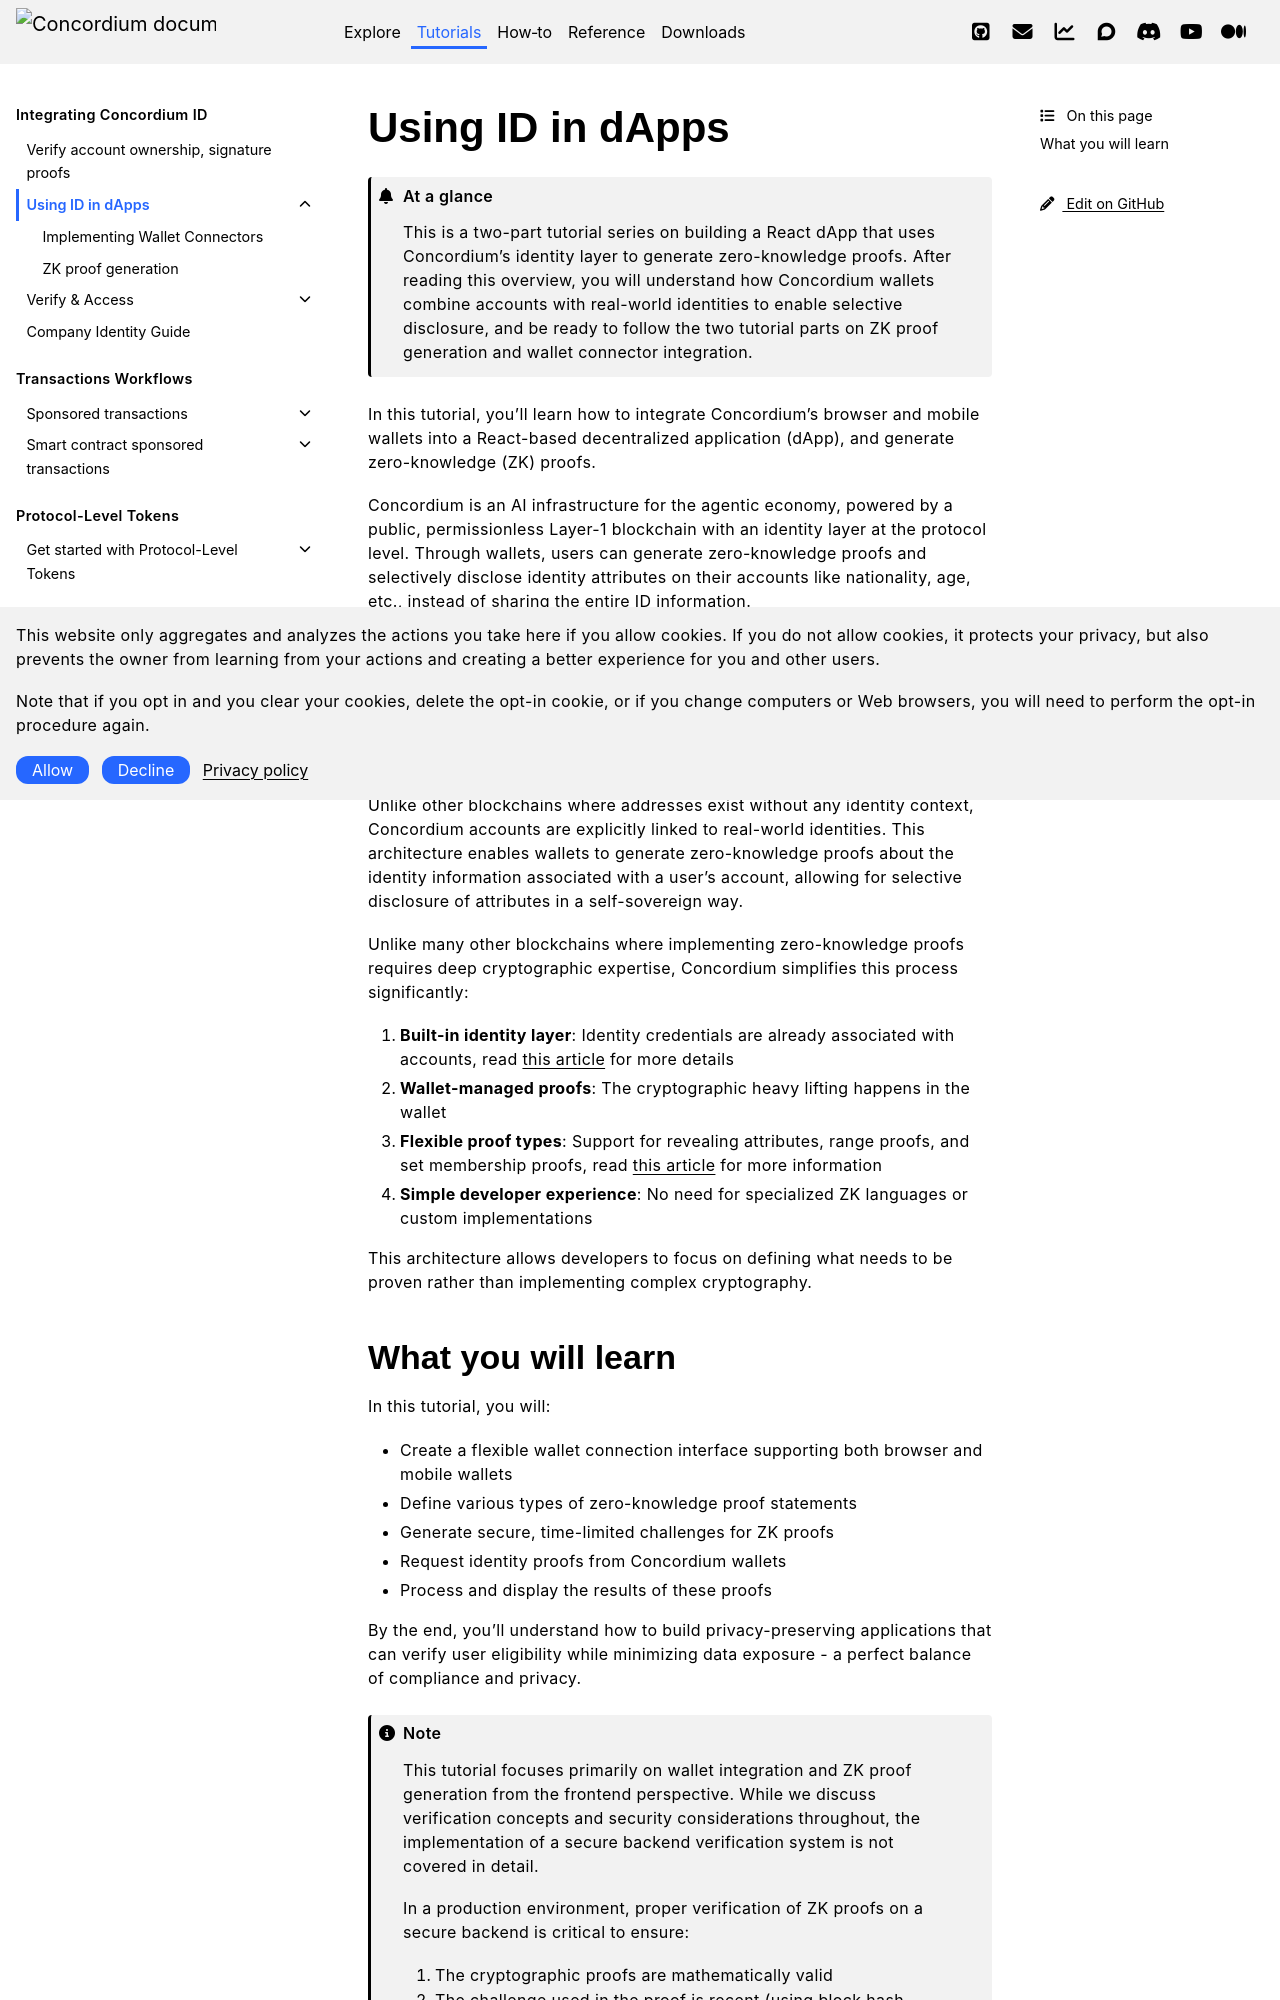

repository: Concordium/concordium.github.io · page: en/mainnet/tutorials/using-ID-in-dApps/index.html · generator: sphinx

.. _zk-proof-index:

==================
Using ID in dApps
==================

.. admonition:: At a glance

   This is a two-part tutorial series on building a React dApp that uses Concordium's identity layer to generate zero-knowledge proofs. After reading this overview, you will understand how Concordium wallets combine accounts with real-world identities to enable selective disclosure, and be ready to follow the two tutorial parts on ZK proof generation and wallet connector integration.

In this tutorial, you'll learn how to integrate Concordium's browser and mobile wallets into a React-based decentralized application (dApp), and generate zero-knowledge (ZK) proofs.

Concordium is an AI infrastructure for the agentic economy, powered by a public, permissionless Layer-1 blockchain with an identity layer at the protocol level. Through wallets, users can generate zero-knowledge proofs and selectively disclose identity attributes on their accounts like nationality, age, etc., instead of sharing the entire ID information.

Concordium wallets serve a unique dual purpose compared to wallets on other blockchains. They not only hold :ref:`accounts <managing_accounts>` (blockchain addresses) but also manage :ref:`identities <reference-identity>`.
Users first create an identity in their wallet by completing a verification process with an :term:`identity provider` (using a passport or ID card). Then, they can create on-chain accounts through a :ref:`transaction <transactions>` that associates each account with their verified identity.

Unlike other blockchains where addresses exist without any identity context, Concordium accounts are explicitly linked to real-world identities.
This architecture enables wallets to generate zero-knowledge proofs about the identity information associated with a user's account, allowing for selective disclosure of attributes in a self-sovereign way.

Unlike many other blockchains where implementing zero-knowledge proofs requires deep cryptographic expertise, Concordium simplifies this process significantly:

1. **Built-in identity layer**: Identity credentials are already associated with accounts, read :ref:`this article <reference-identity>` for more details
2. **Wallet-managed proofs**: The cryptographic heavy lifting happens in the wallet
3. **Flexible proof types**: Support for revealing attributes, range proofs, and set membership proofs, read :ref:`this article <create-proofs>` for more information
4. **Simple developer experience**: No need for specialized ZK languages or custom implementations

This architecture allows developers to focus on defining what needs to be proven rather than implementing complex cryptography.
